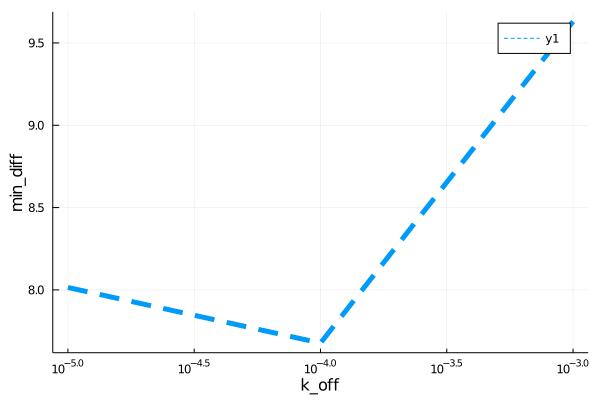

Values plotted in this chart, from the file beside it:
para, error
9.999999999999999e-6, 8.014
0.0001, 7.677
0.001, 9.631
